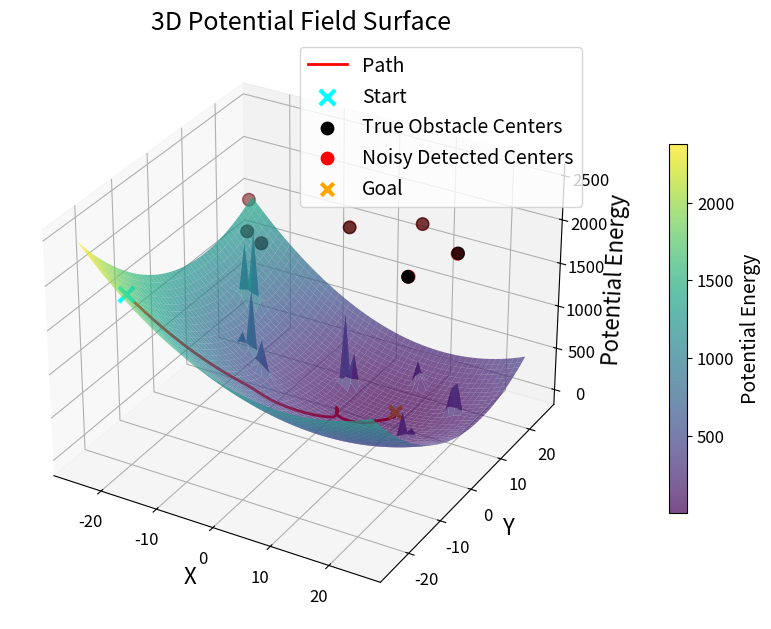
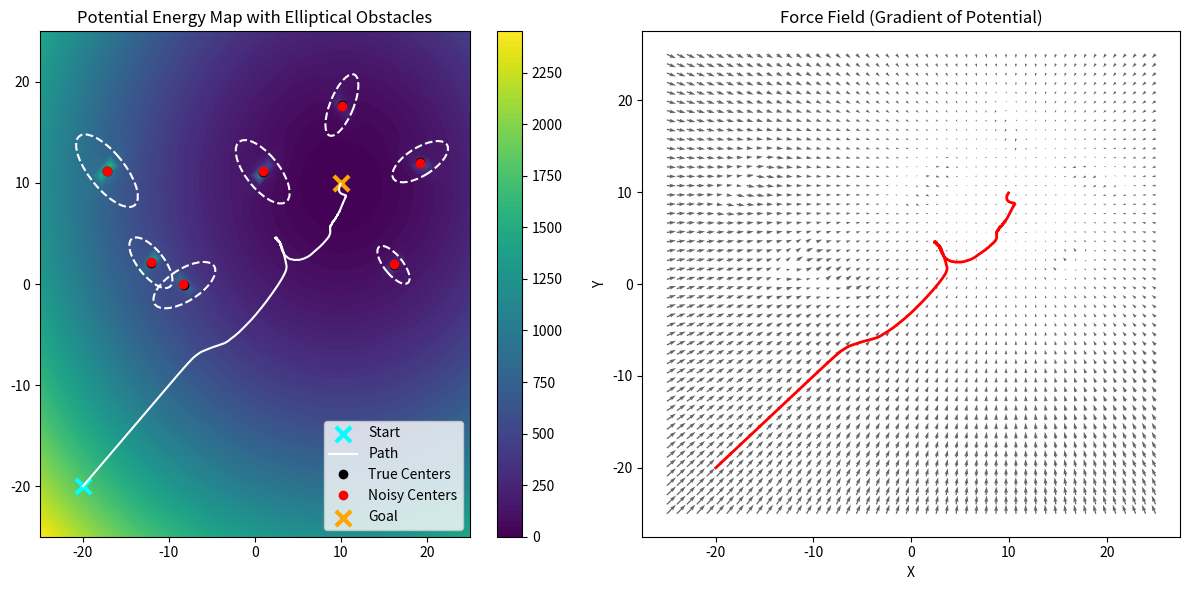

Generate these figures, in order, with matplotlib:
"""
Local Potential-Field Path Planning (elliptical obstacles)

Run to plot a local path from start to goal around elliptical obstacles 
using an attractive + repulsive potential field.
"""

import os
import numpy as np
import matplotlib.pyplot as plt
import matplotlib.animation as animation
from mpl_toolkits.mplot3d import Axes3D
from matplotlib.patches import Ellipse

os.makedirs("figures", exist_ok=True)

q_goal = np.array([10, 10]) # goal position
q = np.array([-20.0, -20.0]) # starting position of the robot

# obstacle coordinates 
obstacles_true = np.array([[-5,-5], [-3,-3], [3, 3.5], [6,7], [9,9], [8,4], [5,5]])
sigma = 0.1  # 10 cm uncertainity
obstacles_noisy = obstacles_true + np.random.normal(0, sigma, obstacles_true.shape)

# obstacle speeds
obstacle_speeds = np.array([[-0.1, 0.1], [-0.2, 0.2], [0.1, 0.2], [-0.2, -0.1], [0.1, -0.1], [-0.1, 0.1], [0.2, 0.1]])
obstacle_speeds = obstacle_speeds * 5

# APF parameters
k_att, k_rep, d0, dt = 2.0, 40.0, 2.0, 0.01
max_rep_force = 14.0
path_data = [q.copy()]
initial_obstacles = obstacles_true.copy()

# elliptical obstacles
a0 = 2.0 # major axis (along velocity direction)
b0 = 1.0 # minor axis (perpendicular to velocity direction)
alpha = 1.2   # major scaling (large)
beta  = 0.3   # minor scaling (small)

# each obstacle has a size factor: 1 = normal, >1 = large, <1 = small
sizes = np.array([1.2, 1.5, 1.0, 1.3, 0.8, 1.6, 1.1])
# incorporate static size
a_base = a0 * sizes
b_base = b0 * sizes


"""
Dynamic obstacle modeling:
1) Velocity is aligned with the major axis of the ellipse. Frep is higher. Hiz yonunde daha fazla itecek.
2) Buyuk engelden daha itici guc gelecek, a ve b buyuyecek 1/a ve 1/b kuculecek, dE kuculecek, 1/dE buyuyecek.
Frep artacak.
3) Hizli engelden daha itici guc gelecek.
4) Engelin gercek yerini bilmiyoruz. Gaussian noise ekledik. Her zaman adiminda bu pdf'ten bir sample aliyoruz.  
"""

def attractive_force(q, q_goal):
    F_att = -k_att * (q - q_goal)
    return F_att

def repulsive_force(q, obstacles_noisy, obstacle_speeds):
    F_rep_total = np.array([0.0, 0.0])
    for i, obs in enumerate(obstacles_noisy):
        vx, vy = obstacle_speeds[i]
        vmag = np.sqrt(vx**2 + vy**2) 
        theta = np.arctan2(vy, vx + 1e-12)  # obstacle motion direction

        # dynamic scaling with speed
        a = a_base[i] + alpha * vmag # major axis (velocity direction)
        b = b_base[i] + beta  * vmag # minor axis (perpendicular)

        # rotate into obstacle frame and calculate the Q matrix
        c, s = np.cos(theta), np.sin(theta)
        
        # rotation matrix that aligns major axis with velocity
        R = np.array([[c, s],
                  [-s,  c]])
        
        # Q0 (major axis = a, minor axis = b)
        Q0 = np.diag([1/a**2, 1/b**2])
        Q  = R @ Q0 @ R.T

        # elliptical distance
        dE = np.sqrt(float((q - obs).T @ Q @ (q - obs)) + 1e-12)

        # dynamic avoidance boundary
        d0_i = 1.2 * max(a, b)

        if dE < d0_i:
            F_mag = k_rep * (1/dE - 1/d0_i) * (1/dE**2)
            # yön vektörü (normalize edilmiş fark)
            grad_Dq = Q @ (q - obs) / (dE + 1e-12)
            # toplam kuvvet
            F_rep = F_mag * grad_Dq

            if np.linalg.norm(F_rep) > max_rep_force: 
                F_rep = F_rep/(np.linalg.norm(F_rep) + 1e-12)* max_rep_force
        else:
            F_rep = np.array([0.0, 0.0])
        F_rep_total += F_rep
    return F_rep_total

def potential(q, q_goal, obstacles_noisy, obstacle_speeds):
    U_rep_total = 0
    U_att = 0.5 * k_att * np.linalg.norm(q - q_goal)**2
    
    for i, obs in enumerate(obstacles_noisy):
        vx, vy = obstacle_speeds[i]
        vmag = np.sqrt(vx**2 + vy**2) 
        theta = np.arctan2(vy, vx + 1e-12)
        a = a_base[i] + alpha * vmag 
        b = b_base[i] + beta  * vmag 
        c, s = np.cos(theta), np.sin(theta)
        R = np.array([[c, s],
                      [-s,  c]])
        Q0 = np.diag([1/a**2, 1/b**2])
        Q = R @ Q0 @ R.T
        v = q - obs
        dE = np.sqrt(float(v.T @ Q @ v) + 1e-12)
        
        # dynamic avoidance boundary
        d0_i = 1.2 * max(a, b)

        if dE < 1e-6:  # avoid division by zero
            dE = 1e-6
        U_rep = 0.5 * k_rep * (1/dE - 1/d0_i)**2 if dE < d0_i else 0
        U_rep_total += U_rep
    return U_att + U_rep_total

def total_force(q, q_goal, obstacles_noisy, obstacle_speeds):
    """
    Calculate the total force on the robot
    """
    F_att = attractive_force(q, q_goal)
    F_rep = repulsive_force(q, obstacles_noisy, obstacle_speeds)
    return F_att + F_rep

x_range = np.linspace(-25, 25, 50) #-5 ile 15 arasinda 50 esit parca olustur.
y_range = np.linspace(-25, 25, 50)
X, Y = np.meshgrid(x_range, y_range)
Z = np.zeros_like(X)
U = np.zeros_like(X)
V = np.zeros_like(Y)

# simulate the path
max_steps = 2000
tolerance = 0.1

for step in range(max_steps):
    # 1) move the real obstacles
    obstacles_true[:,0] += obstacle_speeds[:,0]*dt
    obstacles_true[:,1] += obstacle_speeds[:,1]*dt

    # 2) robot observes obstacles (noisy)
    obstacles_noisy = obstacles_true + np.random.normal(0, sigma, obstacles_true.shape)

    # 3) force calculation
    F = total_force(q, q_goal, obstacles_noisy, obstacle_speeds)

    # 4) robot moves
    q = q + F * dt

    # 5) path
    path_data.append(q.copy())

    # stop condition: close enough to goal
    if np.linalg.norm(q - q_goal) < tolerance:
        print(f"Reached goal in {step} steps!")
        break

path = np.array(path_data)

# ==========================================================
# Compute field AFTER full motion simulation
# ==========================================================

for i in range(X.shape[0]):
    for j in range(X.shape[1]):
        pos = np.array([X[i,j], Y[i,j]])
        
        # potential uses noisy obstacles
        Z[i,j] = potential(pos, q_goal, obstacles_noisy, obstacle_speeds)

        # force field also uses noisy obstacles
        F = total_force(pos, q_goal, obstacles_noisy, obstacle_speeds)
        U[i,j], V[i,j] = F[0], F[1]

# ==========================================================
#                     PLOTTING SECTION
# ==========================================================

# ---- 1️⃣ 3D Potential Surface ----
fig = plt.figure(figsize=(10, 8))
ax = fig.add_subplot(111, projection='3d')

# Surface + colorbar
surf = ax.plot_surface(X, Y, Z, cmap='viridis', alpha=0.7)
cbar = fig.colorbar(surf, ax=ax, shrink=0.6, pad=0.1)
cbar.set_label("Potential Energy", fontsize=14)
cbar.ax.tick_params(labelsize=12)

# Path with correct potential computation
ax.plot(path[:,0], path[:,1],
        [potential(p, q_goal, obstacles_noisy, obstacle_speeds) for p in path],
        color='red', linewidth=2, label='Path')

# Start position (⭐)
ax.scatter(path[0,0], path[0,1],
           potential(path[0], q_goal, obstacles_noisy, obstacle_speeds),
           color='cyan', marker='x', s=120, linewidths=3, label='Start')

# REAL OBSTACLES (truth)
ax.scatter(obstacles_true[:,0], obstacles_true[:,1],
            np.max(Z)*0.8, color='black', s=80, label='True Obstacle Centers')

# NOISY OBSTACLES (sensor-detected) 
ax.scatter(obstacles_noisy[:,0], obstacles_noisy[:,1],
            np.max(Z)*0.8, color='red', s=80, label='Noisy Detected Centers')

# Goal position
ax.scatter(q_goal[0], q_goal[1], np.min(Z),
           color='orange', s=80, marker='x', linewidths=3, label='Goal')

# FONT SIZE SETTINGS
ax.set_xlabel('X', fontsize=16)
ax.set_ylabel('Y', fontsize=16)
ax.set_zlabel('Potential Energy', fontsize=16)

ax.set_title('3D Potential Field Surface', fontsize=18)

# Tick label size
ax.tick_params(axis='both', labelsize=12)

# Legend font size
ax.legend(fontsize=14)

plt.savefig("figures/fig_3d_potentialsurface.png", dpi=300, bbox_inches='tight')
plt.show()


# ---- 2️⃣ 2D Contour + Force Field ----
fig, axs = plt.subplots(1, 2, figsize=(12, 6))
contour = axs[0].contourf(X, Y, Z, levels=100, cmap='viridis')

# --- Start Position ---
start_x, start_y = path[0]
axs[0].scatter(start_x, start_y, marker='x', s=120, color='cyan', linewidths=3, label='Start')

axs[0].plot(path[:,0], path[:,1], 'w-', label='Path')

# true vs noisy obstacles
axs[0].plot(obstacles_true[:,0], obstacles_true[:,1], 'ko', label='True Centers')
axs[0].plot(obstacles_noisy[:,0], obstacles_noisy[:,1], 'ro', label='Noisy Centers')

# --- Goal Position ---
axs[0].scatter(q_goal[0], q_goal[1],
               marker='x', s=120, color='orange', linewidths=3, label='Goal')

# --- draw ellipses for TRUE obstacles
for i, obs in enumerate(obstacles_true):
    vx, vy = obstacle_speeds[i]
    vmag = np.sqrt(vx**2 + vy**2)
    theta = np.degrees(np.arctan2(vy, vx + 1e-12))

    # 1) Physical ellipse (dE = 1 boundary)
    a = a_base[i] + alpha * vmag
    b = b_base[i] + beta  * vmag
    ellipse = Ellipse(
        xy=(obs[0], obs[1]),
        width=2*a, height=2*b,
        angle=theta,
        edgecolor='white', facecolor='none',
        linestyle='--', linewidth=1.5
    )
    axs[0].add_patch(ellipse)

axs[0].set_title("Potential Energy Map with Elliptical Obstacles")
axs[0].legend()
plt.colorbar(contour, ax=axs[0])


# FORCE FIELD PLOT
axs[1].quiver(X, Y, U, V, color='black', alpha=0.6)
axs[1].plot(path[:,0], path[:,1], 'r-', linewidth=2)
axs[1].set_title("Force Field (Gradient of Potential)")
axs[1].set_xlabel("X")
axs[1].set_ylabel("Y")

plt.tight_layout()
plt.savefig("figures/fig_contour_force.png", dpi=300, bbox_inches='tight')
plt.show()

